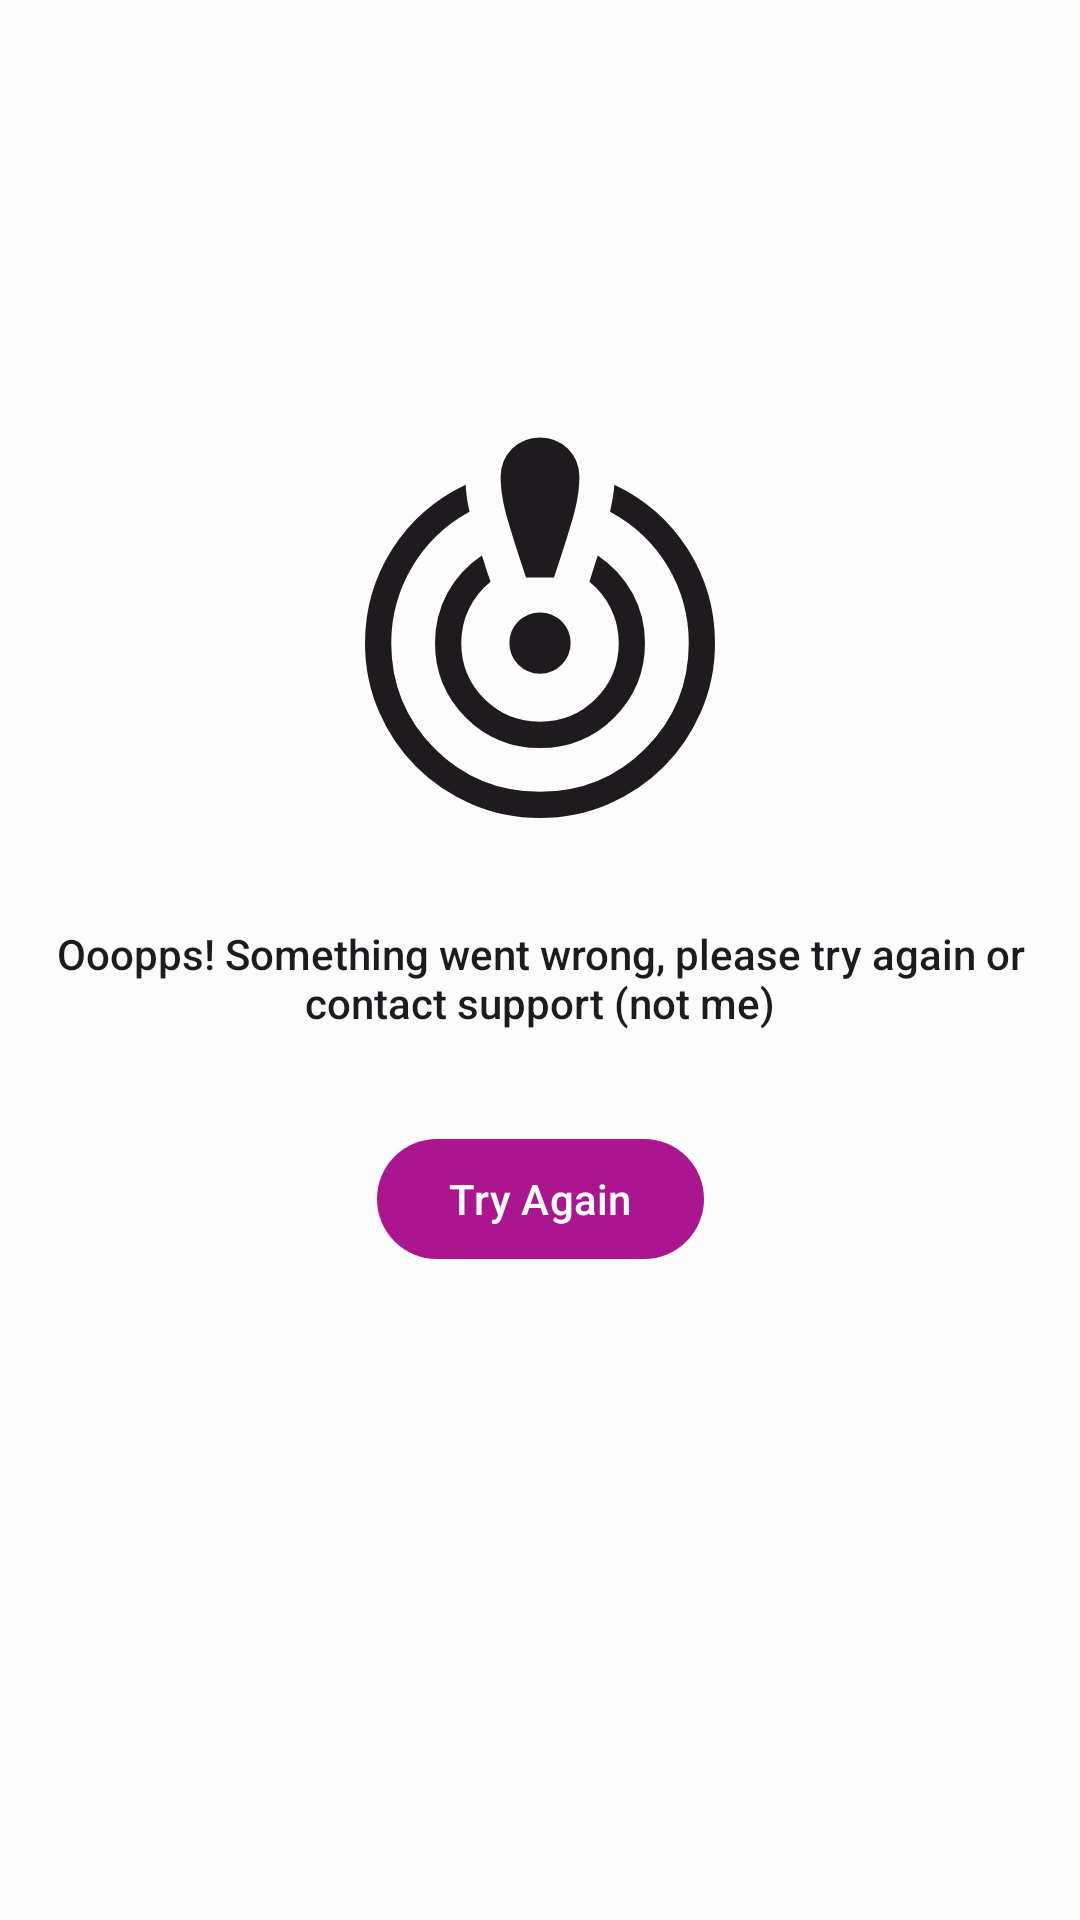

Android layout source for this screen:
<!-- AndroidManifest.xml: application theme Theme.RoomTransfer -->
<!-- res/layout/view_error.xml -->
<?xml version="1.0" encoding="utf-8"?>
<androidx.constraintlayout.widget.ConstraintLayout xmlns:android="http://schemas.android.com/apk/res/android"
    xmlns:app="http://schemas.android.com/apk/res-auto"
    android:layout_width="match_parent"
    android:layout_height="match_parent"
    android:background="?attr/background">

    <ImageView
        android:id="@+id/sadEngineerErrorIcon"
        android:layout_width="@dimen/error_icon_size"
        android:layout_height="@dimen/error_icon_size"
        android:contentDescription="@string/error_view_icon_content_description"
        android:src="@drawable/ic_error"
        app:layout_constraintBottom_toTopOf="@+id/errorText"
        app:layout_constraintEnd_toEndOf="parent"
        app:layout_constraintStart_toStartOf="parent"
        app:layout_constraintTop_toTopOf="parent"
        app:layout_constraintVertical_bias="0.4"
        app:layout_constraintVertical_chainStyle="packed"
        app:tint="?attr/colorOnSurface" />

    <TextView
        android:id="@+id/errorText"
        style="@style/TextAppearance.AppCompat.Body2"
        android:layout_width="wrap_content"
        android:layout_height="wrap_content"
        android:layout_marginHorizontal="@dimen/margin_16dp"
        android:layout_marginTop="@dimen/margin_24dp"
        android:gravity="center"
        android:text="@string/generic_error"
        app:layout_constraintBottom_toTopOf="@+id/retryButton"
        app:layout_constraintEnd_toEndOf="parent"
        app:layout_constraintStart_toStartOf="parent"
        app:layout_constraintTop_toBottomOf="@+id/sadEngineerErrorIcon" />

    <com.google.android.material.button.MaterialButton
        android:id="@+id/retryButton"
        android:layout_width="wrap_content"
        android:layout_height="wrap_content"
        android:layout_marginTop="@dimen/margin_32dp"
        android:text="@string/try_again"
        app:layout_constraintBottom_toBottomOf="parent"
        app:layout_constraintEnd_toEndOf="parent"
        app:layout_constraintStart_toStartOf="parent"
        app:layout_constraintTop_toBottomOf="@+id/errorText" />

</androidx.constraintlayout.widget.ConstraintLayout>
<!-- resources referenced by this layout -->
<resources>
  <dimen name="error_icon_size">140dp</dimen>
  <dimen name="margin_16dp">16dp</dimen>
  <dimen name="margin_24dp">24dp</dimen>
  <dimen name="margin_32dp">32dp</dimen>
  <!-- drawable ic_error (drawable) -->
  <vector xmlns:android="http://schemas.android.com/apk/res/android"
      xmlns:tools="http://schemas.android.com/tools"
      android:width="48dp"
      android:height="48dp"
      android:viewportWidth="48"
      android:viewportHeight="48"
      android:tint="?attr/colorControlNormal">
    <path
        android:fillColor="@android:color/white"
        android:pathData="M24,44Q19.85,44 16.2,42.425Q12.55,40.85 9.85,38.15Q7.15,35.45 5.575,31.8Q4,28.15 4,24Q4,18.15 7.1,13.275Q10.2,8.4 15.5,5.9Q15.55,6.7 15.65,7.425Q15.75,8.15 15.95,9Q11.8,11.25 9.4,15.275Q7,19.3 7,24Q7,31.1 11.95,36.05Q16.9,41 24,41Q31.1,41 36.05,36.05Q41,31.1 41,24Q41,19.25 38.6,15.25Q36.2,11.25 32,9Q32.2,8.1 32.325,7.375Q32.45,6.65 32.5,5.9Q37.8,8.4 40.9,13.275Q44,18.15 44,24Q44,28.15 42.425,31.8Q40.85,35.45 38.15,38.15Q35.45,40.85 31.8,42.425Q28.15,44 24,44ZM24,36Q19,36 15.5,32.5Q12,29 12,24Q12,20.95 13.4,18.325Q14.8,15.7 17.35,14Q17.55,14.55 17.775,15.275Q18,16 18.35,17Q16.75,18.3 15.875,20.1Q15,21.9 15,24Q15,27.75 17.625,30.375Q20.25,33 24,33Q27.75,33 30.375,30.375Q33,27.75 33,24Q33,21.9 32.125,20.1Q31.25,18.3 29.65,17Q29.95,16.05 30.175,15.325Q30.4,14.6 30.6,14Q33.15,15.7 34.575,18.325Q36,20.95 36,24Q36,29 32.5,32.5Q29,36 24,36ZM22.4,16.5Q20.55,10.95 20.025,8.875Q19.5,6.8 19.5,5Q19.5,3.1 20.8,1.8Q22.1,0.5 24,0.5Q25.9,0.5 27.2,1.8Q28.5,3.1 28.5,5Q28.5,6.8 27.975,8.875Q27.45,10.95 25.6,16.5ZM24,27.5Q22.55,27.5 21.525,26.475Q20.5,25.45 20.5,24Q20.5,22.55 21.525,21.525Q22.55,20.5 24,20.5Q25.45,20.5 26.475,21.525Q27.5,22.55 27.5,24Q27.5,25.45 26.475,26.475Q25.45,27.5 24,27.5Z"
        tools:ignore="VectorPath" />
  </vector>
  <string name="error_view_icon_content_description">Error Icon</string>
  <string name="generic_error">Ooopps! Something went wrong, please try again or contact support (not me)</string>
  <string name="try_again">Try Again</string>
  <color name="md_theme_light_background">#FCFCFC</color>
  <color name="md_theme_light_primary">#AB1690</color>
  <color name="md_theme_light_onPrimary">#FFFFFF</color>
  <color name="md_theme_light_primaryContainer">#FFD7EF</color>
  <color name="md_theme_light_onPrimaryContainer">#3A0031</color>
  <color name="md_theme_light_secondary">#705766</color>
  <color name="md_theme_light_onSecondary">#FFFFFF</color>
  <color name="md_theme_light_secondaryContainer">#FBDAEC</color>
  <color name="md_theme_light_onSecondaryContainer">#281622</color>
  <color name="md_theme_light_tertiary">#80533F</color>
  <color name="md_theme_light_onTertiary">#FFFFFF</color>
  <color name="md_theme_light_tertiaryContainer">#FFDBCB</color>
  <color name="md_theme_light_onTertiaryContainer">#321204</color>
  <color name="md_theme_light_error">#BA1B1B</color>
  <color name="md_theme_light_errorContainer">#FFDAD4</color>
  <color name="md_theme_light_onError">#FFFFFF</color>
  <color name="md_theme_light_onErrorContainer">#410001</color>
  <color name="md_theme_light_onBackground">#1F1A1D</color>
  <color name="md_theme_light_surface">#FCFCFC</color>
  <color name="md_theme_light_onSurface">#1F1A1D</color>
  <color name="md_theme_light_surfaceVariant">#EFDEE6</color>
  <color name="md_theme_light_onSurfaceVariant">#4F444A</color>
  <color name="md_theme_light_outline">#81737A</color>
  <color name="md_theme_light_inverseOnSurface">#F8EEF1</color>
  <color name="md_theme_light_inverseSurface">#342F31</color>
  <color name="md_theme_light_primaryInverse">#FFACE5</color>
</resources>
